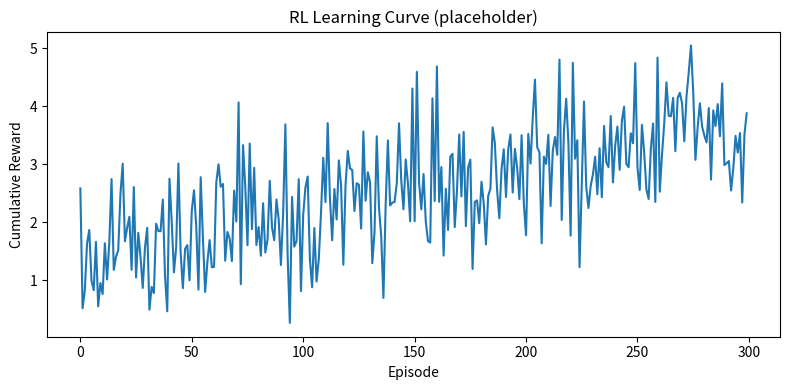

Reproduce this figure in Python.
from __future__ import annotations
import argparse, random
import matplotlib.pyplot as plt
import numpy as np
from pathlib import Path

class QLearningAgent:
    def __init__(self, num_classes: int = 38, alpha: float = 0.1, gamma: float = 0.95):
        self.num_classes = num_classes
        self.alpha = alpha
        self.gamma = gamma
        self.q = np.zeros((num_classes, 3), dtype=np.float32)

    def act(self, class_idx: int, eps: float) -> int:
        if random.random() < eps:
            return random.randint(0, 2)
        return int(np.argmax(self.q[class_idx]))

    def update(self, s: int, a: int, r: float, s2: int):
        self.q[s, a] += self.alpha * (r + self.gamma * np.max(self.q[s2]) - self.q[s, a])

def main():
    parser = argparse.ArgumentParser()
    parser.add_argument("--episodes", type=int, default=300)
    args = parser.parse_args()
    agent = QLearningAgent()
    rewards = []
    for ep in range(args.episodes):
        eps = max(0.1, 1.0 - ep / max(1, args.episodes - 1))
        cum_reward = 0.0
        for cls in range(agent.num_classes):
            a = agent.act(cls, eps)
            r = np.random.normal(loc=0.1 if a == 1 else 0.0, scale=0.1)
            nxt = (cls + 1) % agent.num_classes
            agent.update(cls, a, float(r), nxt)
            cum_reward += float(r)
        rewards.append(cum_reward)
    out = Path("experiments/results")
    out.mkdir(parents=True, exist_ok=True)
    plt.figure(figsize=(8, 4))
    plt.plot(rewards)
    plt.title("RL Learning Curve (placeholder)")
    plt.xlabel("Episode")
    plt.ylabel("Cumulative Reward")
    plt.tight_layout()
    plt.savefig(out / "rl_learning_curve.png", dpi=150)
    print("Saved experiments/results/rl_learning_curve.png")

if __name__ == "__main__":
    main()
